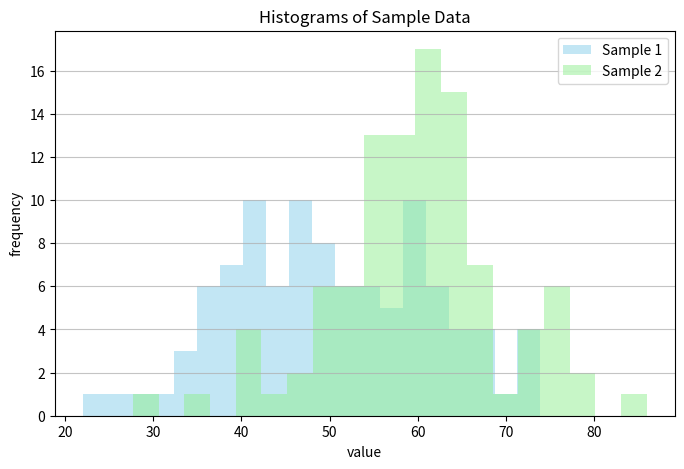

The matplotlib source for this figure:
# RCDS Further hypothesis testing
# [redacted]
# Chapter 1 - Fisher test

# Import libraries
import numpy as np
import pandas as pd
import scipy.stats as stats
import matplotlib.pyplot as plt

# Formulate null and alternative hypothesis
# H0: var1, var2 come from same distribution
# H1: var1, var2 com from different distibutions
alpha = 0.05 # significance level

# Generate random data
np.random.seed(123)
num_samples = 100
data = {
    "Column1": np.random.normal(loc = 50, scale = 10, size = num_samples),
    "Column2": np.random.normal(loc = 60, scale = 10, size = num_samples)
}

# Convert to pandas DataFrame
df = pd.DataFrame(data)

# Plot to visualize data
plt.figure(figsize = (8, 5))
plt.hist(df["Column1"], bins = 20, color = "skyblue", alpha = 0.5, label = "Sample 1")
plt.hist(df["Column2"], bins = 20, color = "lightgreen", alpha = 0.5, label = "Sample 2")
plt.xlabel("value")
plt.ylabel("frequency")
plt.title("Histograms of Sample Data")
plt.grid(axis = "y", alpha = 0.75)
plt.legend()
plt.show()

# Compute the variances of the two groups
var1 = np.var(df["Column1"], ddof = 1)
var2 = np.var(df["Column2"], ddof = 1)
print("\nVariance of Column1: ", var1)
print("Variance of Column2: ", var2)

# Perform the F-test to compare variances
f_statistic = var1 / var2
p_value = stats.f.cdf(f_statistic, len(df["Column1"])-1, len(df["Column2"])-1)
print("\nF-statistic:", f_statistic)
print("p-value:", p_value)